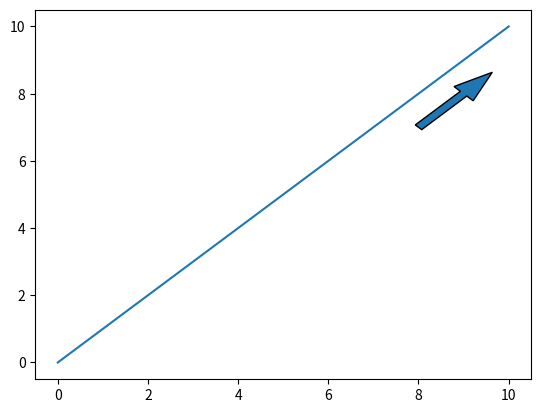

The script that saved this image:
import numpy as np
import matplotlib.pyplot as plt

# Example data
plt.plot(np.arange(11), np.arange(11))

plt.arrow(8, 7, 1, 1, width=0.2)
# Display the plot
plt.show()
